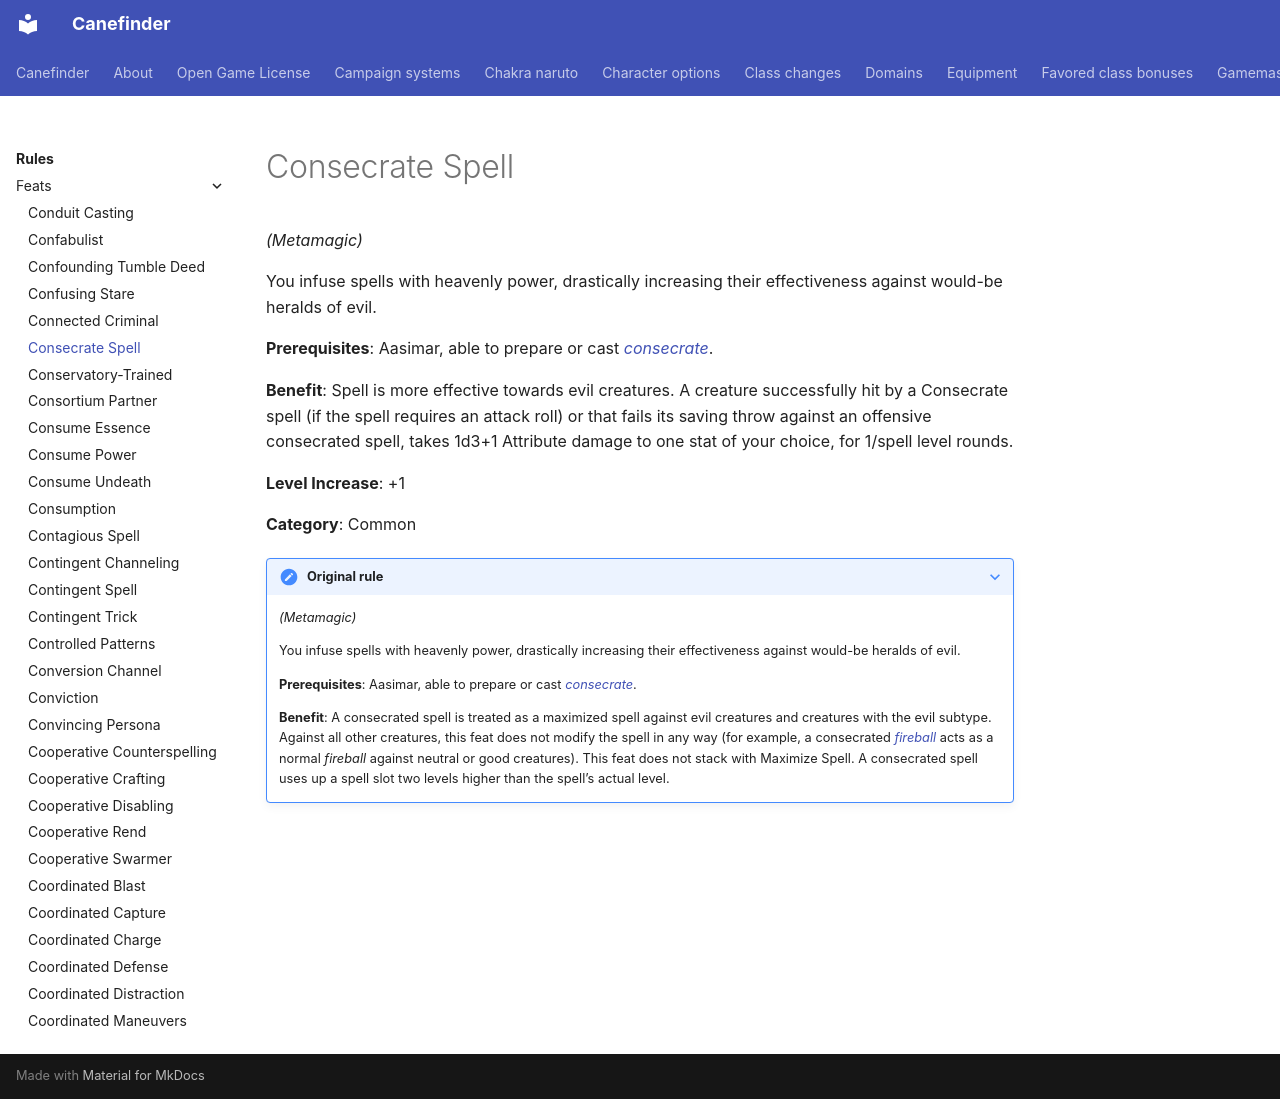

repository: canefinderhouserules/Canefinderhouserules · page: rules/feats/consecrate-spell/index.html · generator: mkdocs

# Consecrate Spell

*(Metamagic)*

You infuse spells with heavenly power, drastically increasing their effectiveness against would-be heralds of evil.

**Prerequisites**: Aasimar, able to prepare or cast [*consecrate*](../../magic/spells/consecrate.md).

**Benefit**: Spell is more effective towards evil creatures. A creature successfully hit by a Consecrate spell (if the spell requires an attack roll) or that fails its saving throw against an offensive consecrated spell, takes 1d3+1 Attribute damage to one stat of your choice, for 1/spell level rounds.

**Level Increase**: +1

**Category**: Common

??? note "Original rule"

    *(Metamagic)*

    You infuse spells with heavenly power, drastically increasing their effectiveness against would-be heralds of evil.

    **Prerequisites**: Aasimar, able to prepare or cast [*consecrate*](../../magic/spells/consecrate.md).

    **Benefit**: A consecrated spell is treated as a maximized spell against evil creatures and creatures with the evil subtype. Against all other creatures, this feat does not modify the spell in any way (for example, a consecrated [*fireball*](../../magic/spells/fireball.md) acts as a normal *fireball* against neutral or good creatures). This feat does not stack with Maximize Spell. A consecrated spell uses up a spell slot two levels higher than the spell’s actual level.
